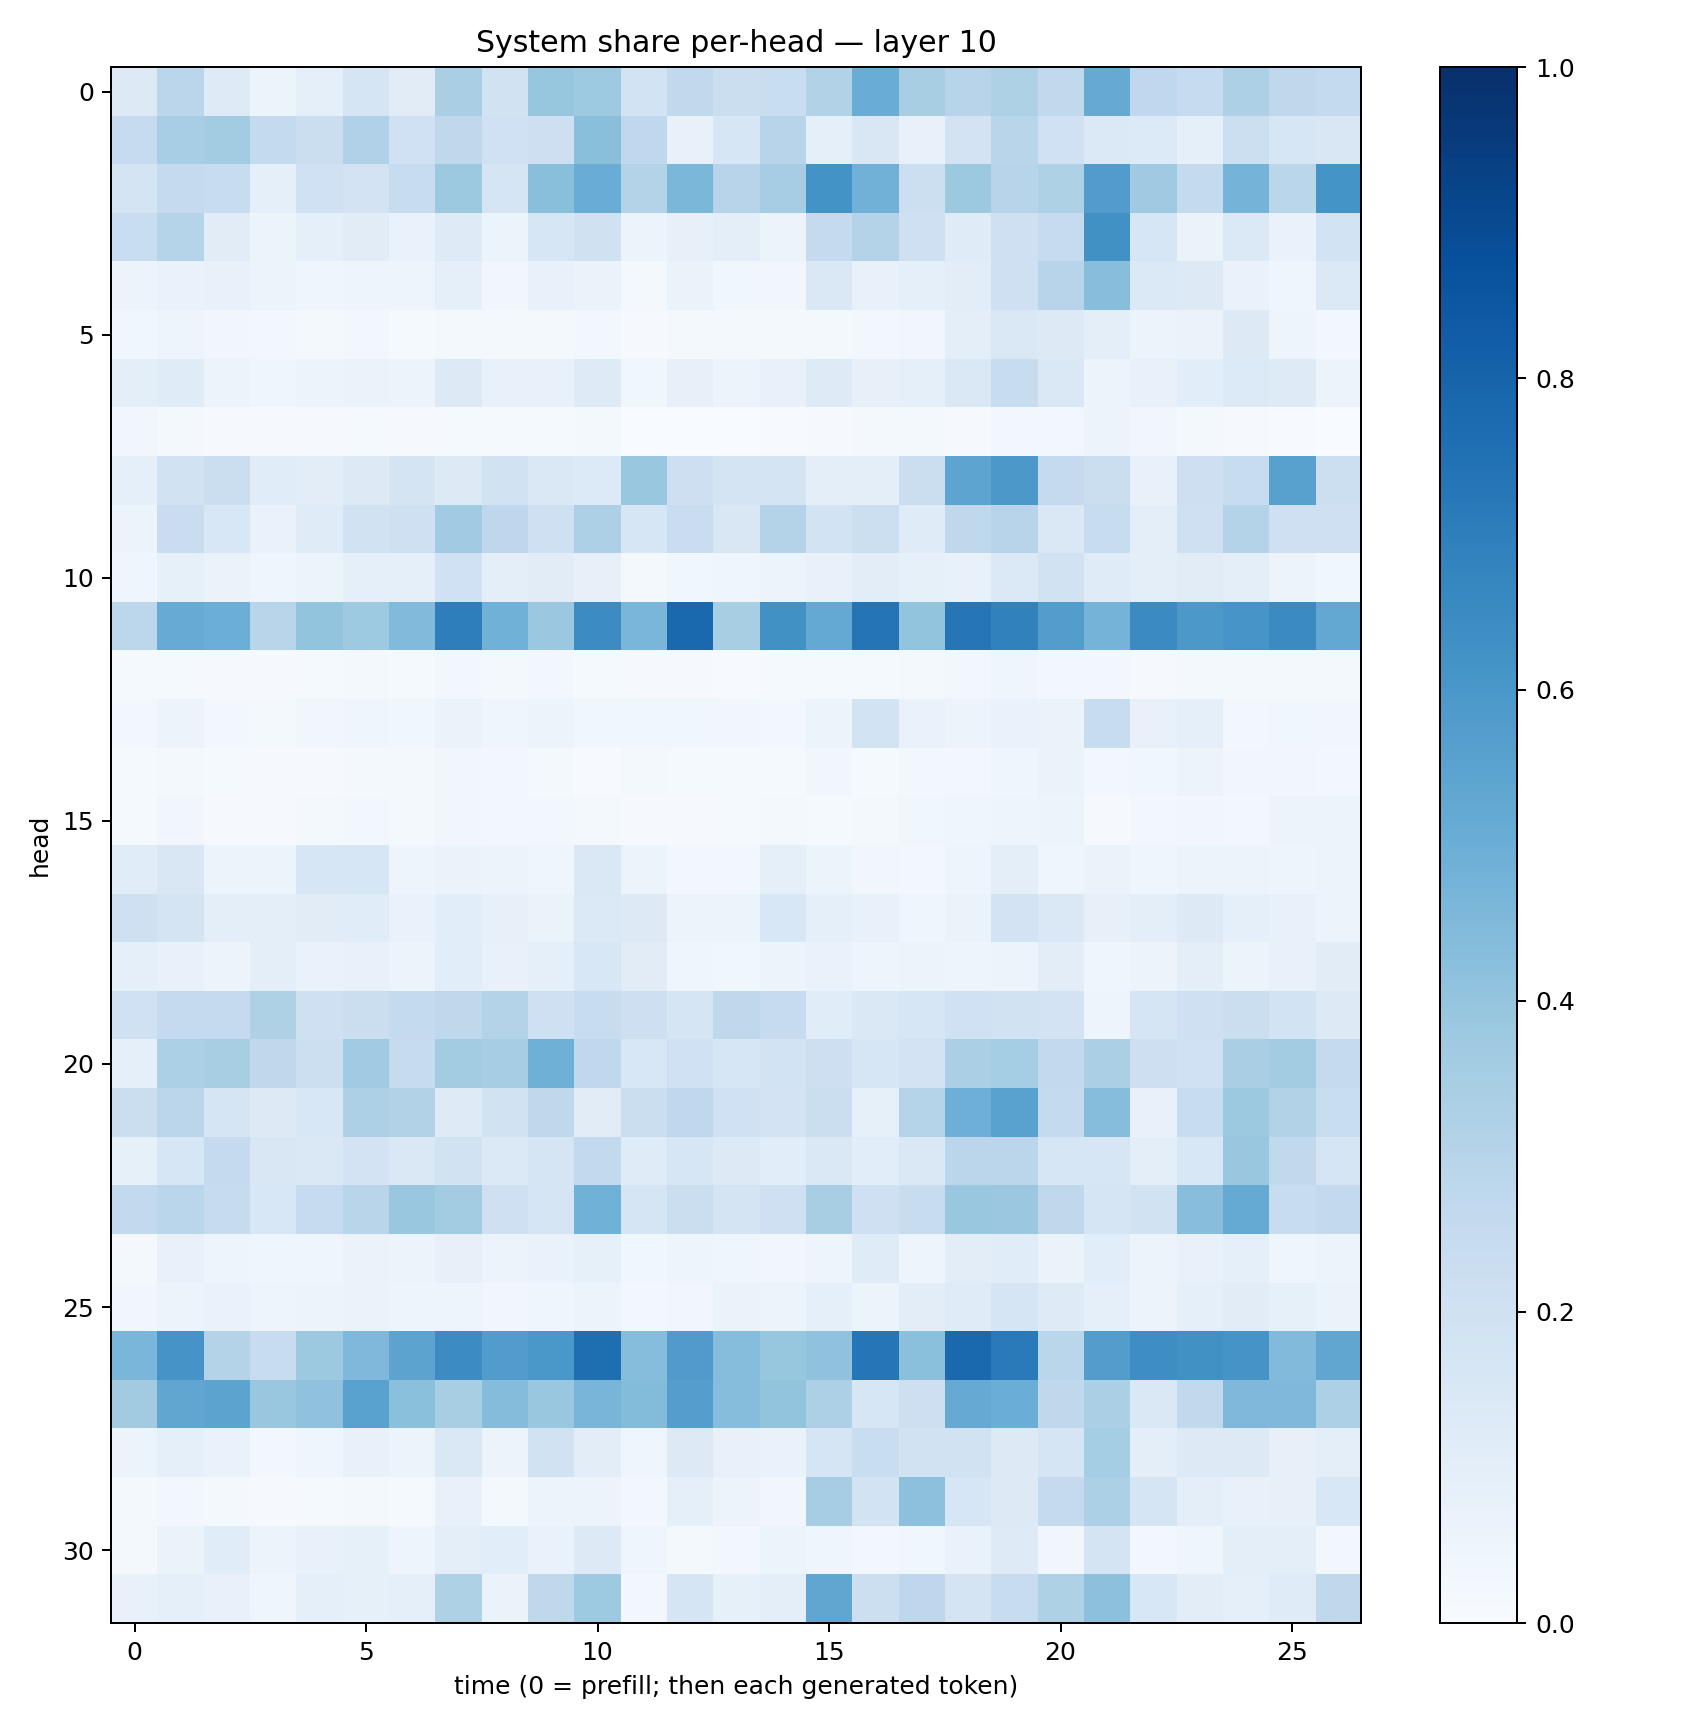

The data file committed next to this chart (first rows):
0.12933175, 0.2822819, 0.12383225, 0.052786607, 0.093604885, 0.17161708, 0.11275257, 0.3376991, 0.19309291, 0.3945102, 0.37117332, 0.18392581, 0.26260749, 0.22611085, 0.23274393, 0.31356287, 0.5054997, 0.34339404, 0.29570484, 0.320527, 0.26492184, 0.5127609, 0.26890922, 0.24775769
0.2478, 0.3453, 0.357, 0.2556, 0.2248, 0.3186, 0.2008, 0.2733, 0.201, 0.212, 0.4246, 0.2672, 0.07094, 0.1624, 0.2937, 0.09023, 0.1521, 0.07181, 0.1817, 0.2921, 0.201, 0.1402, 0.1349, 0.09303
0.1772, 0.2522, 0.2416, 0.08994, 0.2023, 0.1824, 0.2409, 0.3759, 0.1671, 0.4243, 0.506, 0.3069, 0.4597, 0.2961, 0.3507, 0.6205, 0.4822, 0.2174, 0.3769, 0.293, 0.322, 0.5766, 0.3708, 0.2568
0.2327, 0.2994, 0.1124, 0.05882, 0.09348, 0.1108, 0.06784, 0.1226, 0.05336, 0.1593, 0.1968, 0.06058, 0.08181, 0.09666, 0.06122, 0.2509, 0.3076, 0.2037, 0.1183, 0.205, 0.2464, 0.6261, 0.1618, 0.06508
0.06118, 0.06661, 0.07335, 0.05198, 0.04268, 0.04863, 0.04961, 0.09314, 0.03149, 0.07274, 0.06371, 0.02327, 0.06585, 0.03822, 0.03335, 0.1469, 0.07507, 0.08993, 0.1019, 0.2094, 0.295, 0.4285, 0.1381, 0.1272
0.03678, 0.04702, 0.03422, 0.02801, 0.02234, 0.02928, 0.01549, 0.02112, 0.01789, 0.02057, 0.03077, 0.009072, 0.01768, 0.02302, 0.01877, 0.02159, 0.03037, 0.03197, 0.09463, 0.1421, 0.1256, 0.09518, 0.05161, 0.06425
0.1005, 0.1207, 0.0571, 0.04423, 0.05353, 0.06509, 0.05472, 0.1258, 0.07163, 0.07338, 0.1232, 0.03869, 0.07995, 0.05869, 0.07331, 0.1216, 0.07874, 0.08784, 0.1439, 0.2362, 0.1475, 0.05401, 0.07043, 0.1073
0.03143, 0.01931, 0.009424, 0.009722, 0.007949, 0.01312, 0.009501, 0.01342, 0.01249, 0.0126, 0.01762, 0.001166, 0.003172, 0.003748, 0.006303, 0.009881, 0.02196, 0.01616, 0.009781, 0.02496, 0.02699, 0.05473, 0.0329, 0.01801
0.08713, 0.1901, 0.2239, 0.1154, 0.1049, 0.1304, 0.172, 0.1307, 0.194, 0.1435, 0.1354, 0.3883, 0.2111, 0.1769, 0.1738, 0.09446, 0.09643, 0.2249, 0.5426, 0.595, 0.2518, 0.2211, 0.07184, 0.2116
0.06191, 0.2274, 0.1538, 0.0693, 0.1186, 0.188, 0.2087, 0.364, 0.2749, 0.2084, 0.3258, 0.1605, 0.2291, 0.1515, 0.3055, 0.1853, 0.2159, 0.1208, 0.2699, 0.2945, 0.1448, 0.2394, 0.09384, 0.2076
0.04485, 0.08479, 0.06421, 0.04133, 0.05927, 0.08617, 0.08879, 0.2003, 0.1006, 0.113, 0.08084, 0.02116, 0.03864, 0.04293, 0.05396, 0.07502, 0.1047, 0.08276, 0.07806, 0.1398, 0.1895, 0.1173, 0.09968, 0.1104
0.2786, 0.5095, 0.4986, 0.2908, 0.4003, 0.3733, 0.4436, 0.6963, 0.4874, 0.38, 0.6479, 0.4643, 0.7818, 0.3432, 0.6268, 0.5202, 0.7367, 0.4016, 0.7333, 0.6853, 0.5734, 0.476, 0.6508, 0.5974
0.01206, 0.0124, 0.01042, 0.008899, 0.01184, 0.01677, 0.01392, 0.02683, 0.01639, 0.02732, 0.01218, 0.01066, 0.01068, 0.007786, 0.01361, 0.01349, 0.01437, 0.01642, 0.02888, 0.04395, 0.02366, 0.02665, 0.01163, 0.01673
0.02964, 0.05478, 0.02792, 0.02053, 0.03432, 0.04629, 0.03876, 0.06332, 0.04254, 0.0541, 0.03809, 0.03588, 0.03638, 0.03446, 0.03091, 0.05942, 0.1848, 0.06645, 0.05533, 0.06909, 0.0631, 0.2381, 0.07451, 0.0909
0.01249, 0.01737, 0.01329, 0.008749, 0.01143, 0.01736, 0.01896, 0.03351, 0.02472, 0.02058, 0.007301, 0.01986, 0.01314, 0.01391, 0.01553, 0.03268, 0.0152, 0.02455, 0.02589, 0.04403, 0.06465, 0.02598, 0.03601, 0.05621
0.01446, 0.03183, 0.009651, 0.009325, 0.01845, 0.0259, 0.01586, 0.03466, 0.02498, 0.02806, 0.01798, 0.01057, 0.008978, 0.0146, 0.01751, 0.01499, 0.02073, 0.0365, 0.04651, 0.04936, 0.0624, 0.01096, 0.02889, 0.03139
0.1139, 0.1517, 0.06014, 0.06044, 0.1606, 0.1582, 0.0503, 0.06463, 0.05556, 0.04429, 0.1444, 0.06099, 0.02984, 0.02975, 0.09063, 0.05261, 0.03515, 0.02964, 0.05012, 0.09607, 0.04361, 0.06412, 0.0438, 0.06217
0.2083, 0.177, 0.09604, 0.09896, 0.1103, 0.1157, 0.06995, 0.1094, 0.08199, 0.0638, 0.1394, 0.1282, 0.05506, 0.0605, 0.1548, 0.09264, 0.0781, 0.04345, 0.06632, 0.183, 0.1454, 0.07925, 0.09969, 0.1289
0.09146, 0.07105, 0.05601, 0.09828, 0.06923, 0.073, 0.05539, 0.1068, 0.07037, 0.089, 0.156, 0.1097, 0.04498, 0.03705, 0.05593, 0.06837, 0.04776, 0.05435, 0.04887, 0.0558, 0.1028, 0.04117, 0.05803, 0.09795
0.2, 0.2531, 0.2503, 0.3222, 0.2065, 0.2218, 0.2546, 0.2729, 0.3069, 0.2073, 0.2409, 0.213, 0.1686, 0.2719, 0.2448, 0.114, 0.1444, 0.1576, 0.2, 0.1952, 0.1835, 0.04847, 0.1716, 0.2101
0.09075, 0.3305, 0.3413, 0.2715, 0.2181, 0.3656, 0.2428, 0.3581, 0.3504, 0.4885, 0.267, 0.1529, 0.2012, 0.1594, 0.1839, 0.213, 0.1565, 0.1825, 0.3349, 0.355, 0.2596, 0.3341, 0.2119, 0.1997
0.2196, 0.284, 0.169, 0.1308, 0.1532, 0.3247, 0.3088, 0.1244, 0.1894, 0.2717, 0.1111, 0.221, 0.2676, 0.203, 0.1797, 0.2219, 0.08454, 0.298, 0.4924, 0.5522, 0.2549, 0.4323, 0.07698, 0.2366
0.08493, 0.1594, 0.2536, 0.1488, 0.1481, 0.1822, 0.1423, 0.1886, 0.1398, 0.1691, 0.2616, 0.1177, 0.1582, 0.13, 0.1064, 0.1465, 0.1071, 0.146, 0.283, 0.2824, 0.163, 0.1564, 0.09396, 0.154
0.2603, 0.2888, 0.2427, 0.155, 0.2496, 0.2929, 0.3893, 0.3578, 0.2084, 0.1709, 0.4874, 0.1683, 0.2252, 0.1765, 0.2042, 0.3425, 0.2089, 0.2364, 0.388, 0.3795, 0.2717, 0.1675, 0.1928, 0.4271
0.02261, 0.07174, 0.05074, 0.04432, 0.04444, 0.06591, 0.06019, 0.08197, 0.05721, 0.06802, 0.08362, 0.03837, 0.05068, 0.04097, 0.03176, 0.05032, 0.1209, 0.0478, 0.1046, 0.1167, 0.06356, 0.1074, 0.05668, 0.07268
0.03231, 0.05336, 0.06688, 0.04905, 0.05525, 0.06456, 0.05061, 0.05076, 0.0318, 0.04204, 0.05454, 0.02766, 0.03142, 0.06313, 0.05988, 0.08864, 0.05252, 0.1039, 0.1204, 0.1659, 0.1213, 0.09102, 0.05641, 0.0886
0.4616, 0.6101, 0.3083, 0.2348, 0.3784, 0.4527, 0.5437, 0.6476, 0.5774, 0.5996, 0.7617, 0.4314, 0.5794, 0.4309, 0.3939, 0.4082, 0.728, 0.4199, 0.7788, 0.711, 0.2857, 0.5734, 0.6391, 0.626
0.3619, 0.5348, 0.546, 0.3879, 0.4098, 0.5541, 0.4198, 0.3414, 0.4366, 0.3878, 0.4666, 0.4382, 0.5681, 0.4324, 0.4001, 0.3264, 0.1621, 0.2114, 0.5129, 0.5017, 0.2701, 0.3322, 0.1407, 0.2655
0.05987, 0.08714, 0.07018, 0.02817, 0.04045, 0.07736, 0.06214, 0.1412, 0.05505, 0.1929, 0.1024, 0.04014, 0.128, 0.07746, 0.06689, 0.1709, 0.2335, 0.1894, 0.1919, 0.1294, 0.1716, 0.3537, 0.09559, 0.1251
0.02079, 0.02807, 0.02251, 0.008957, 0.0118, 0.02064, 0.01371, 0.07233, 0.01855, 0.05177, 0.05785, 0.02993, 0.09126, 0.0562, 0.0336, 0.3496, 0.1861, 0.4177, 0.1603, 0.1256, 0.2516, 0.3302, 0.1647, 0.096
0.01691, 0.06453, 0.1169, 0.05496, 0.07104, 0.08592, 0.04726, 0.1011, 0.1073, 0.06952, 0.1264, 0.04129, 0.02335, 0.03004, 0.05257, 0.04602, 0.02867, 0.03651, 0.06983, 0.1237, 0.03229, 0.176, 0.02623, 0.04651
0.07336, 0.0918, 0.0745, 0.04683, 0.09022, 0.08575, 0.08803, 0.322, 0.06257, 0.2704, 0.3741, 0.03084, 0.1683, 0.08521, 0.09531, 0.5325, 0.2181, 0.2748, 0.1756, 0.2361, 0.3219, 0.4156, 0.1556, 0.1029
